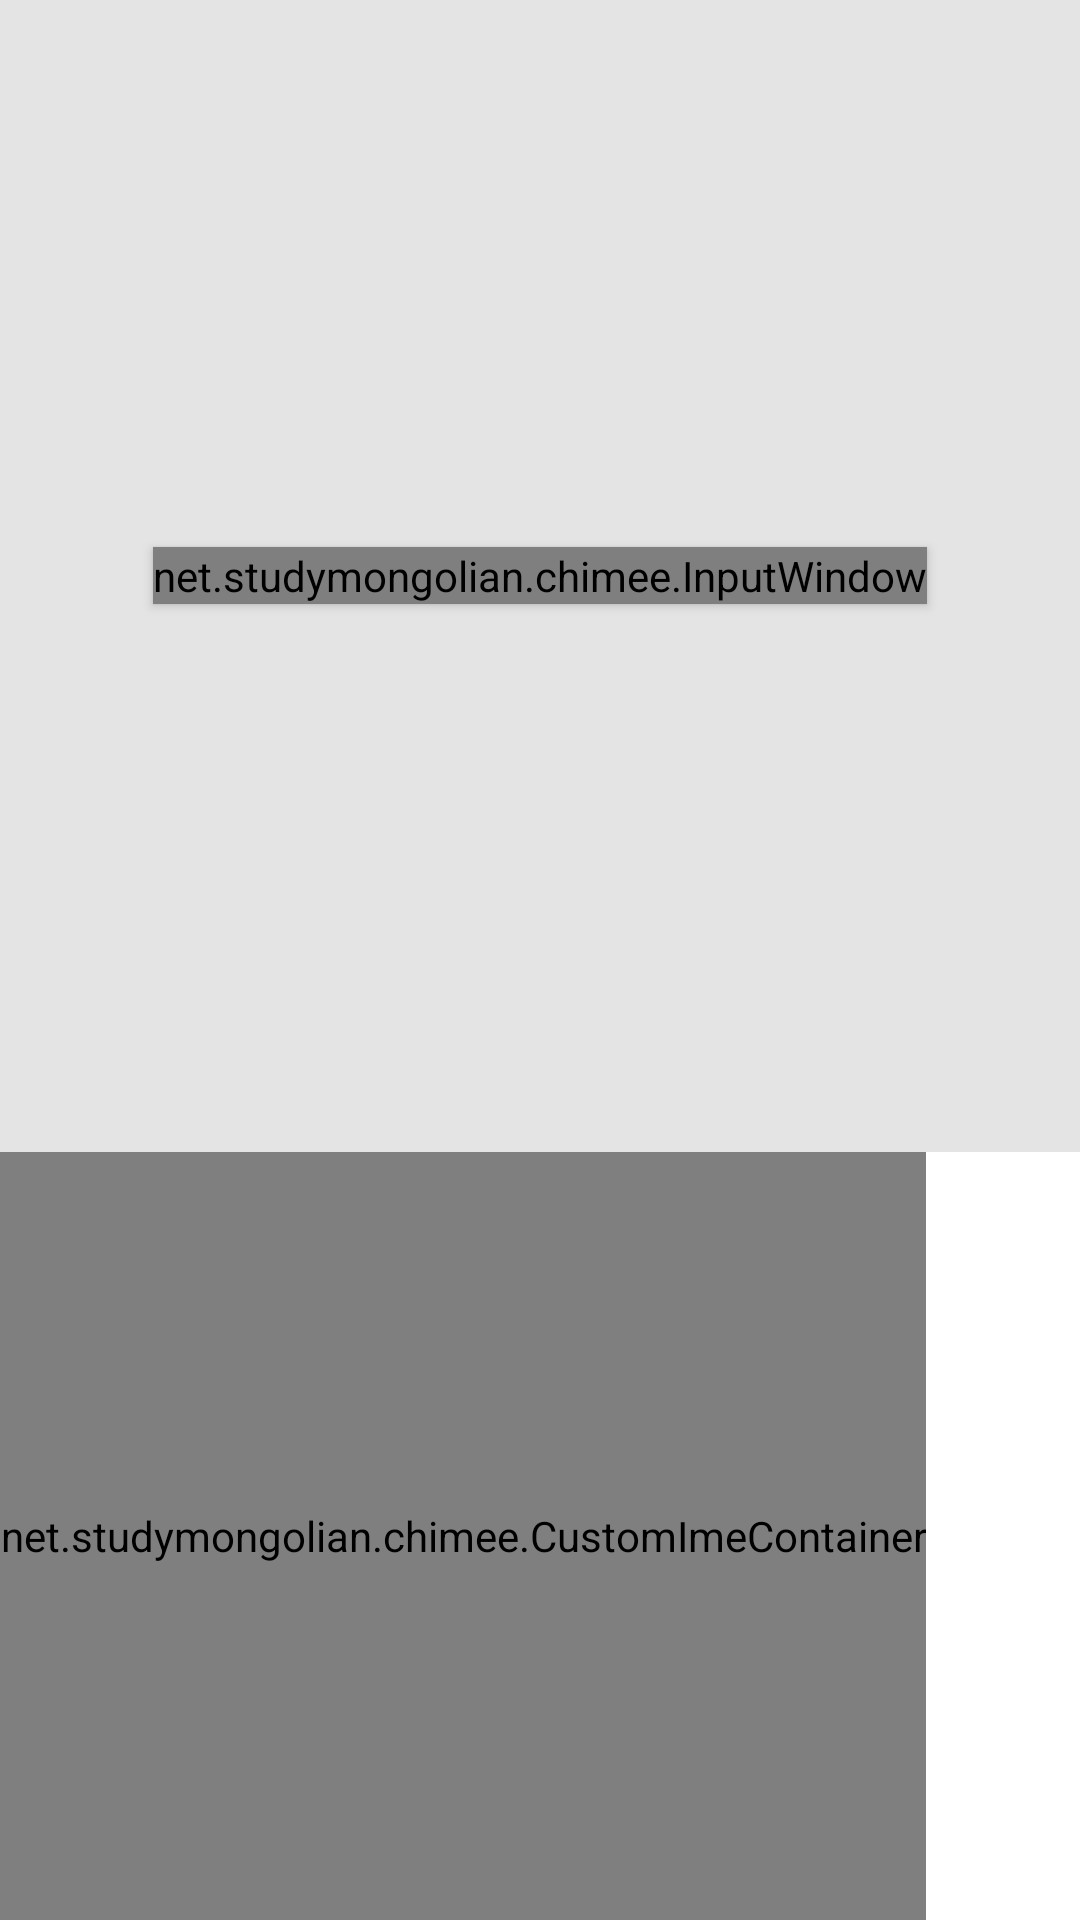

Write the Android layout XML for this screen, with the resource values it uses.
<!-- AndroidManifest.xml: application theme AppTheme -->
<!-- res/layout/activity_main.xml -->
<?xml version="1.0" encoding="utf-8"?>
<LinearLayout xmlns:android="http://schemas.android.com/apk/res/android"
    xmlns:app="http://schemas.android.com/apk/res-auto"
    xmlns:tools="http://schemas.android.com/tools"
    android:layout_width="match_parent"
    android:layout_height="match_parent"
    android:orientation="vertical"
    tools:ignore="UnusedAttribute">

    <androidx.appcompat.widget.Toolbar
        android:id="@+id/my_toolbar"
        android:layout_width="match_parent"
        android:layout_height="?attr/actionBarSize"
        android:background="?attr/colorPrimary"
        android:elevation="4dp"
        android:theme="@style/ThemeOverlay.AppCompat.Dark.ActionBar"
        app:popupTheme="@style/ThemeOverlay.AppCompat.Light" />

    

    <FrameLayout
        android:id="@+id/flTop"
        android:layout_width="match_parent"
        android:layout_height="0dp"
        android:layout_weight=".6"
        android:background="@color/main_activity_top_bg">

        

        <FrameLayout
            android:id="@+id/inputWindowWrapper"
            android:layout_width="wrap_content"
            android:layout_height="wrap_content"
            android:layout_gravity="center"
            android:background="@android:color/white"
            android:elevation="2dp">

            <net.studymongolian.chimee.InputWindow
                android:id="@+id/resizingScrollView"
                android:layout_width="wrap_content"
                android:layout_height="wrap_content" />

        </FrameLayout>

        <FrameLayout
            android:id="@+id/showKeyboardButton"
            android:layout_width="48dp"
            android:layout_height="48dp"
            android:layout_margin="16dp"
            android:layout_gravity="bottom|end"
            android:background="@drawable/round_button"
            android:focusable="true"
            android:clickable="true"
            android:onClick="onShowKeyboardButtonClick"
            android:visibility="invisible"
            android:alpha="0.5"
            android:elevation="4dp">

            <ImageView
                android:layout_width="wrap_content"
                android:layout_height="wrap_content"
                android:layout_gravity="center"
                android:contentDescription="@string/content_description_show_keyboard"
                android:src="@drawable/ic_keyboard_32dp" />
        </FrameLayout>


    </FrameLayout>


    <net.studymongolian.chimee.CustomImeContainer
        android:id="@+id/imeContainer"
        android:layout_width="wrap_content"
        android:layout_height="0dp"
        android:layout_weight=".4"
        android:background="@color/very_light_grey">

        <net.studymongolian.chimee.KeyboardChagaanTolgoi
            style="@style/KeyboardStyle"
            app:primaryTextSize="@dimen/aeiou_kbd_text_size"
            android:layout_width="match_parent"
            android:layout_height="match_parent"
            app:candidatesLocation="vertical_left" />

        <net.studymongolian.chimee.KeyboardComputer
            style="@style/KeyboardStyle"
            android:layout_width="match_parent"
            android:layout_height="match_parent"
            app:candidatesLocation="horizontal_top" />

        <net.studymongolian.mongollibrary.KeyboardLatin
            style="@style/KeyboardStyle"
            android:layout_width="match_parent"
            android:layout_height="match_parent"
            app:candidatesLocation="none" />

        <net.studymongolian.mongollibrary.KeyboardCyrillic
            style="@style/KeyboardStyle"
            android:layout_width="match_parent"
            android:layout_height="match_parent"
            app:candidatesLocation="none" />


    </net.studymongolian.chimee.CustomImeContainer>

</LinearLayout>
<!-- resources referenced by this layout -->
<resources>
  <color name="main_activity_top_bg">@color/very_light_grey</color>
  <color name="very_light_grey">#ffe4e4e4</color>
  <dimen name="aeiou_kbd_text_size">27sp</dimen>
  <!-- drawable round_button (drawable) -->
  <?xml version="1.0" encoding="utf-8"?>
  <selector xmlns:android="http://schemas.android.com/apk/res/android" >
  
      <item android:state_pressed="true"
          android:drawable="@drawable/round_button_pressed" /> 
  
      <item android:drawable="@drawable/round_button_normal" /> 
  
  </selector>
  <string name="content_description_show_keyboard">show keyboard</string>
  <style name="KeyboardStyle">
          <item name="keyBorderWidth">1dp</item>
          <item name="keyBorderColor">@color/grey_500</item>
          <item name="keySpacing">2dp</item>
      </style>
  <style name="AppTheme" parent="Theme.AppCompat.Light.NoActionBar">
          
          <item name="colorPrimary">@color/primary</item>
          <item name="colorPrimaryDark">@color/primary_dark</item>
          <item name="colorAccent">@color/accent</item>
  
  
      </style>
  <!-- drawable round_button_pressed (drawable) -->
  <?xml version="1.0" encoding="UTF-8"?>
  <shape xmlns:android="http://schemas.android.com/apk/res/android">
      <solid android:color="#555555"/>
      <corners android:radius="24dp"/>
  </shape>
  <!-- drawable round_button_normal (drawable) -->
  <?xml version="1.0" encoding="UTF-8"?>
  <shape xmlns:android="http://schemas.android.com/apk/res/android">
      <solid android:color="#B1BCBE"/>
      <corners android:radius="24dp"/>
  </shape>
  <color name="grey_500">#9e9e9e</color>
  <color name="primary">#3F51B5</color>
  <color name="primary_dark">#303F9F</color>
  <color name="accent">#4CAF50</color>
</resources>
